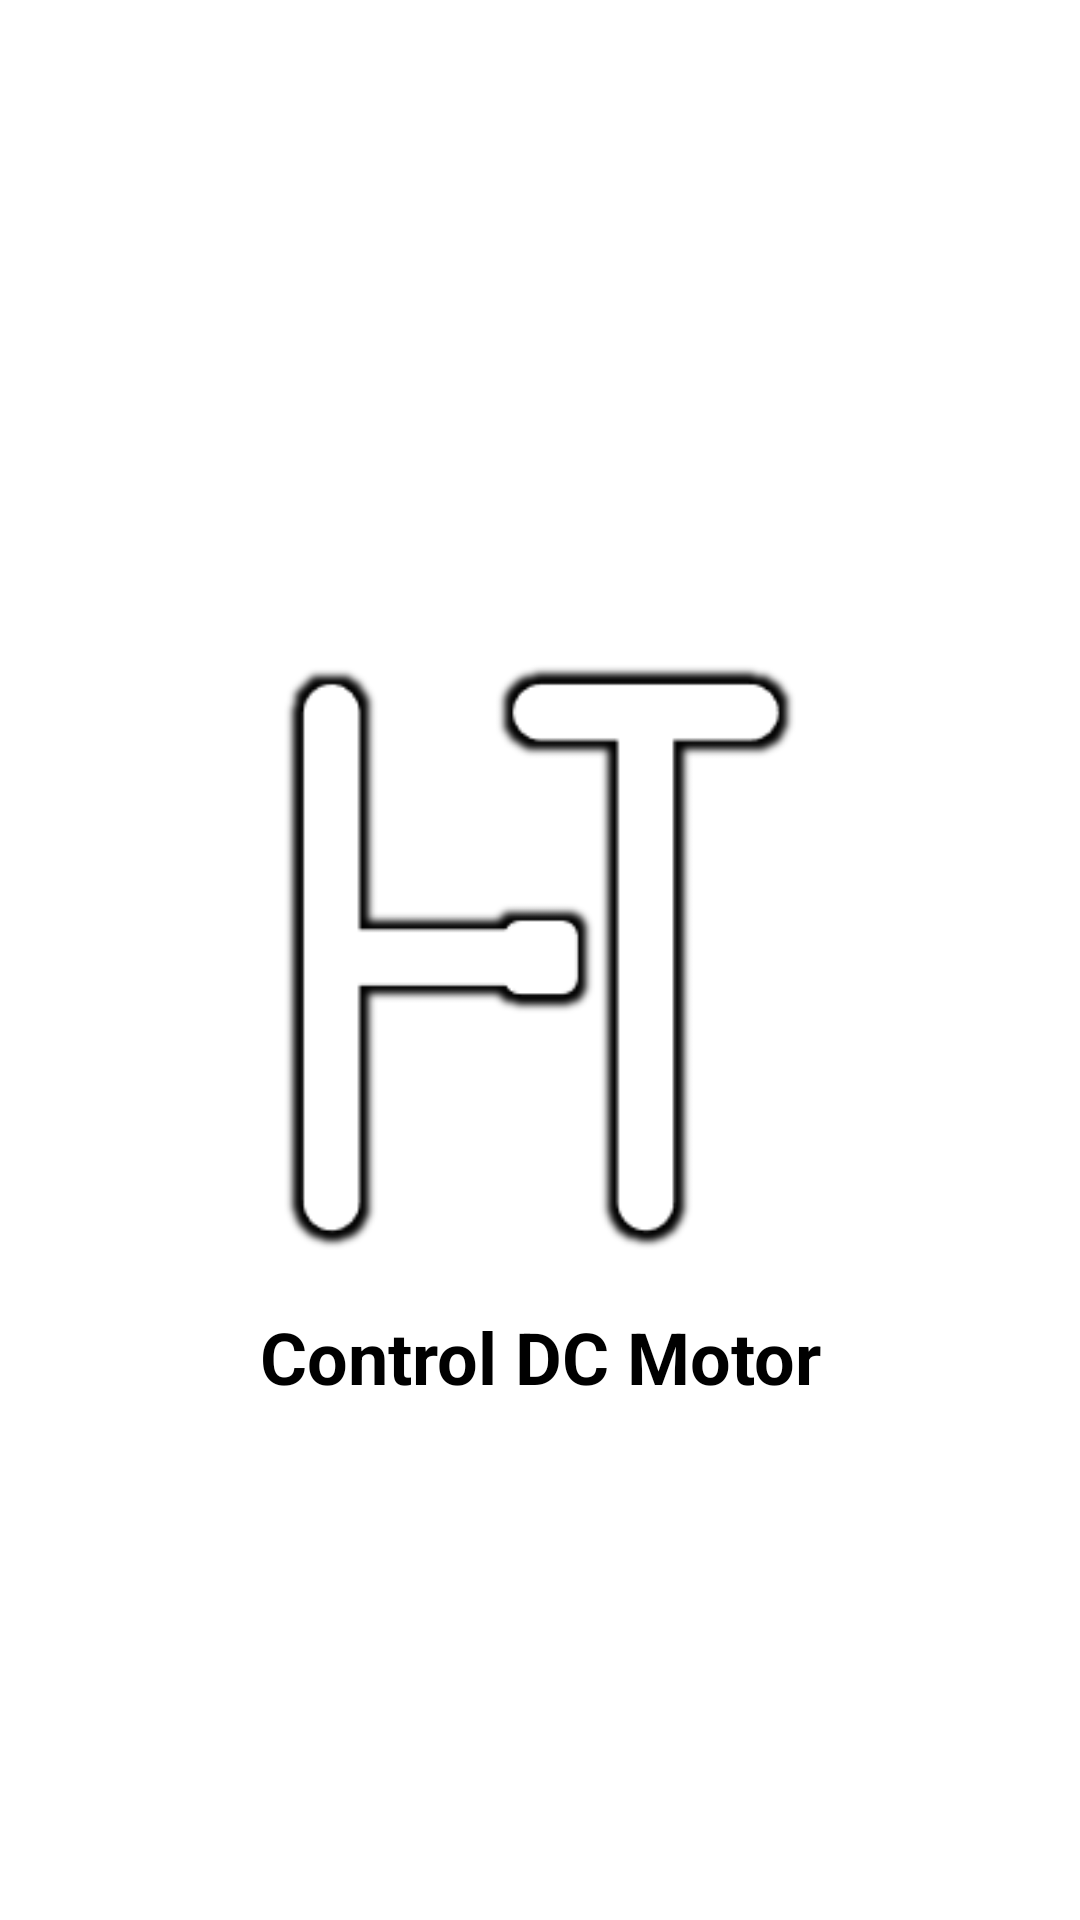

Here is an Android app screen rendered from its layout file. Give the layout XML and the strings, colors and styles it references.
<!-- AndroidManifest.xml: activity theme Theme.ControlDCMotor.NoActionBar -->
<!-- res/layout/activity_splash.xml -->
<?xml version="1.0" encoding="utf-8"?>
<androidx.constraintlayout.widget.ConstraintLayout xmlns:android="http://schemas.android.com/apk/res/android"
    xmlns:app="http://schemas.android.com/apk/res-auto"
    xmlns:tools="http://schemas.android.com/tools"
    android:layout_width="match_parent"
    android:layout_height="match_parent"
    android:background="@color/white"
    tools:context=".SplashActivity">

    <ImageView
        android:id="@+id/ivLogo"
        android:layout_width="200dp"
        android:layout_height="200dp"
        android:contentDescription="@string/app_logo"
        android:src="@drawable/logo"
        app:layout_constraintBottom_toBottomOf="parent"
        app:layout_constraintEnd_toEndOf="parent"
        app:layout_constraintStart_toStartOf="parent"
        app:layout_constraintTop_toTopOf="parent" />

    <TextView
        android:id="@+id/tvAppName"
        android:layout_width="wrap_content"
        android:layout_height="wrap_content"
        android:layout_marginTop="16dp"
        android:text="@string/app_name"
        android:textColor="@color/black"
        android:textSize="24sp"
        android:textStyle="bold"
        app:layout_constraintEnd_toEndOf="parent"
        app:layout_constraintStart_toStartOf="parent"
        app:layout_constraintTop_toBottomOf="@+id/ivLogo" />

</androidx.constraintlayout.widget.ConstraintLayout>
<!-- resources referenced by this layout -->
<resources>
  <color name="black">#FF000000</color>
  <color name="white">#FFFFFFFF</color>
  <!-- drawable logo: png bitmap (drawable, 3132 bytes) -->
  <string name="app_logo">Application Logo</string>
  <string name="app_name">Control DC Motor</string>
  <style name="Theme.ControlDCMotor.NoActionBar">
          <item name="windowActionBar">false</item>
          <item name="windowNoTitle">true</item>
          <item name="android:windowFullscreen">true</item>
          <item name="android:windowBackground">@color/white</item>
      </style>
</resources>
